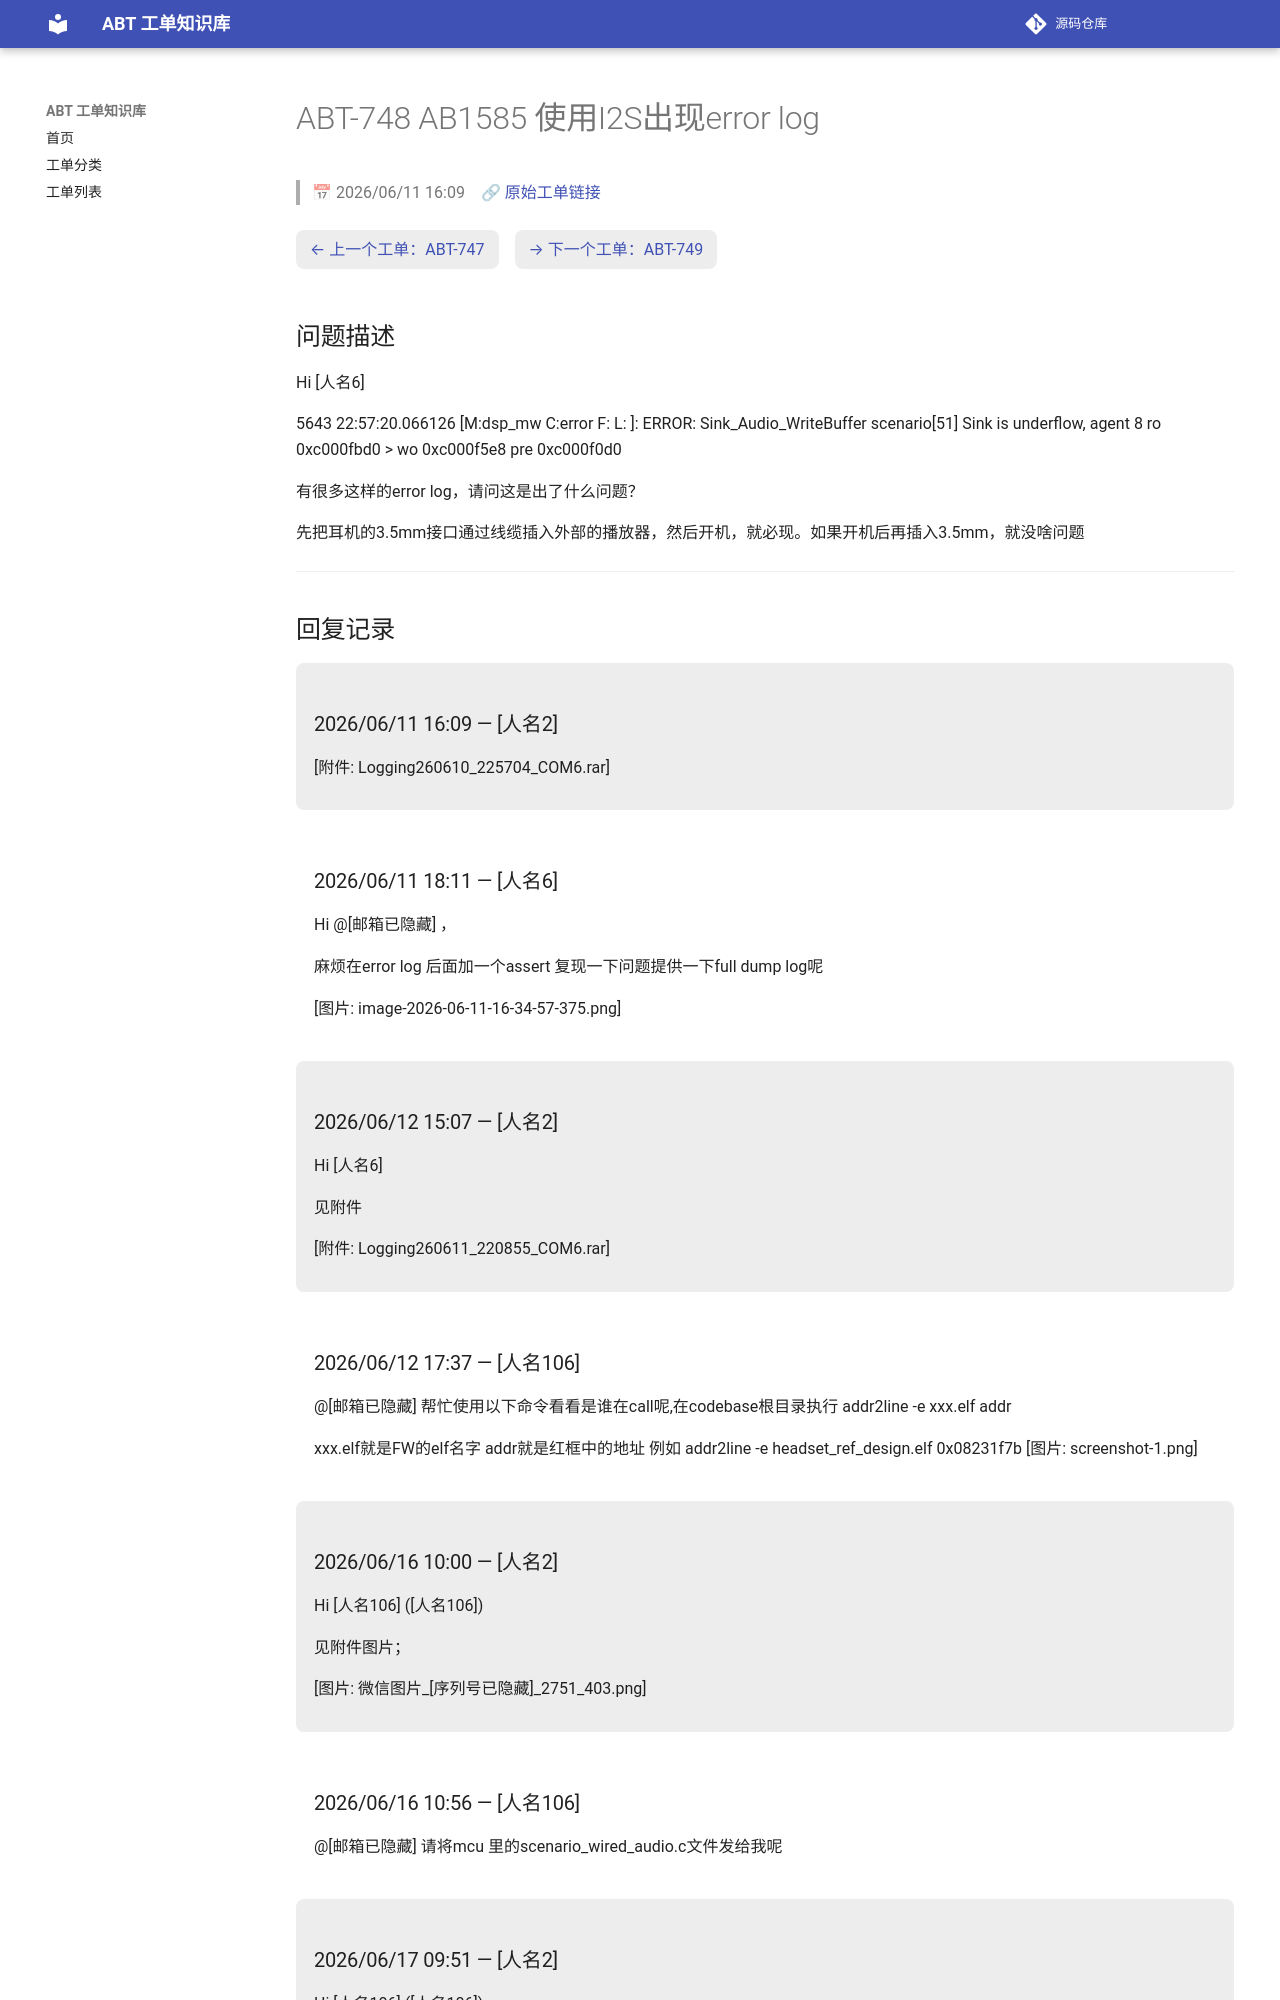

repository: luckycee/airoha-kb · page: tickets/ABT-748/index.html · generator: mkdocs

---
id: ABT-748
title: "AB1585 使用I2S出现error log"
date: 2026/06/11 16:09
status: Closed
source: https://eservice.airoha.com.tw/servicedesk/customer/portal/1038/MIUIX1565-748
---

# ABT-748 AB1585 使用I2S出现error log

> 📅 2026/06/11 16:09　🔗 [原始工单链接](https://eservice.airoha.com.tw/servicedesk/customer/portal/1038/MIUIX1565-748)

<div class="ticket-nav" markdown="1">

[← 上一个工单：ABT-747](ABT-747.md)　[→ 下一个工单：ABT-749](ABT-749.md)

</div>

## 问题描述

Hi [人名6]

5643	22:57:20.066126	[M:dsp_mw C:error F: L: ]: ERROR: Sink_Audio_WriteBuffer scenario[51] Sink is underflow, agent 8 ro 0xc000fbd0 > wo 0xc000f5e8 pre 0xc000f0d0

有很多这样的error log，请问这是出了什么问题？

先把耳机的3.5mm接口通过线缆插入外部的播放器，然后开机，就必现。如果开机后再插入3.5mm，就没啥问题

---

## 回复记录

<div class="reply odd" markdown="1">

### 2026/06/11 16:09 — [人名2]

[附件: Logging260610_225704_COM6.rar]

</div>

<div class="reply even" markdown="1">

### 2026/06/11 18:11 — [人名6]

Hi @[邮箱已隐藏] ，

麻烦在error log 后面加一个assert 复现一下问题提供一下full dump log呢

[图片: image-2026-06-11-16-34-57-375.png]

</div>

<div class="reply odd" markdown="1">

### 2026/06/12 15:07 — [人名2]

Hi [人名6]



见附件

[附件: Logging260611_220855_COM6.rar]

</div>

<div class="reply even" markdown="1">

### 2026/06/12 17:37 — [人名106]

@[邮箱已隐藏]
帮忙使用以下命令看看是谁在call呢,在codebase根目录执行
addr2line -e xxx.elf    addr

xxx.elf就是FW的elf名字
addr就是红框中的地址
例如
addr2line -e headset_ref_design.elf    0x08231f7b
 [图片: screenshot-1.png]

</div>

<div class="reply odd" markdown="1">

### 2026/06/16 10:00 — [人名2]

Hi [人名106] ([人名106])



见附件图片；



[图片: 微信图片_[序列号已隐藏]_2751_403.png]

</div>

<div class="reply even" markdown="1">
